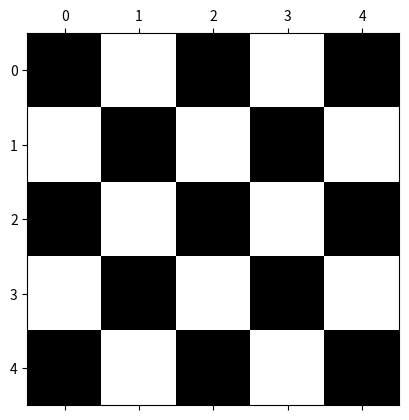

Reproduce this figure in Python.
import numpy as np
import matplotlib.pyplot as plt

def checkers(redovi, stupci):
    check = np.zeros((redovi, stupci))

    for i in range(redovi):
        for j in range(stupci):
            if(i%2==0):
                if(j%2!=0):
                    check[i][j]=1
            if(i%2!=0):
                if(j%2==0):
                    check[i][j]=1
    
    return check


check = checkers(5,5)

plt.matshow(check, cmap='gray')
plt.show()
